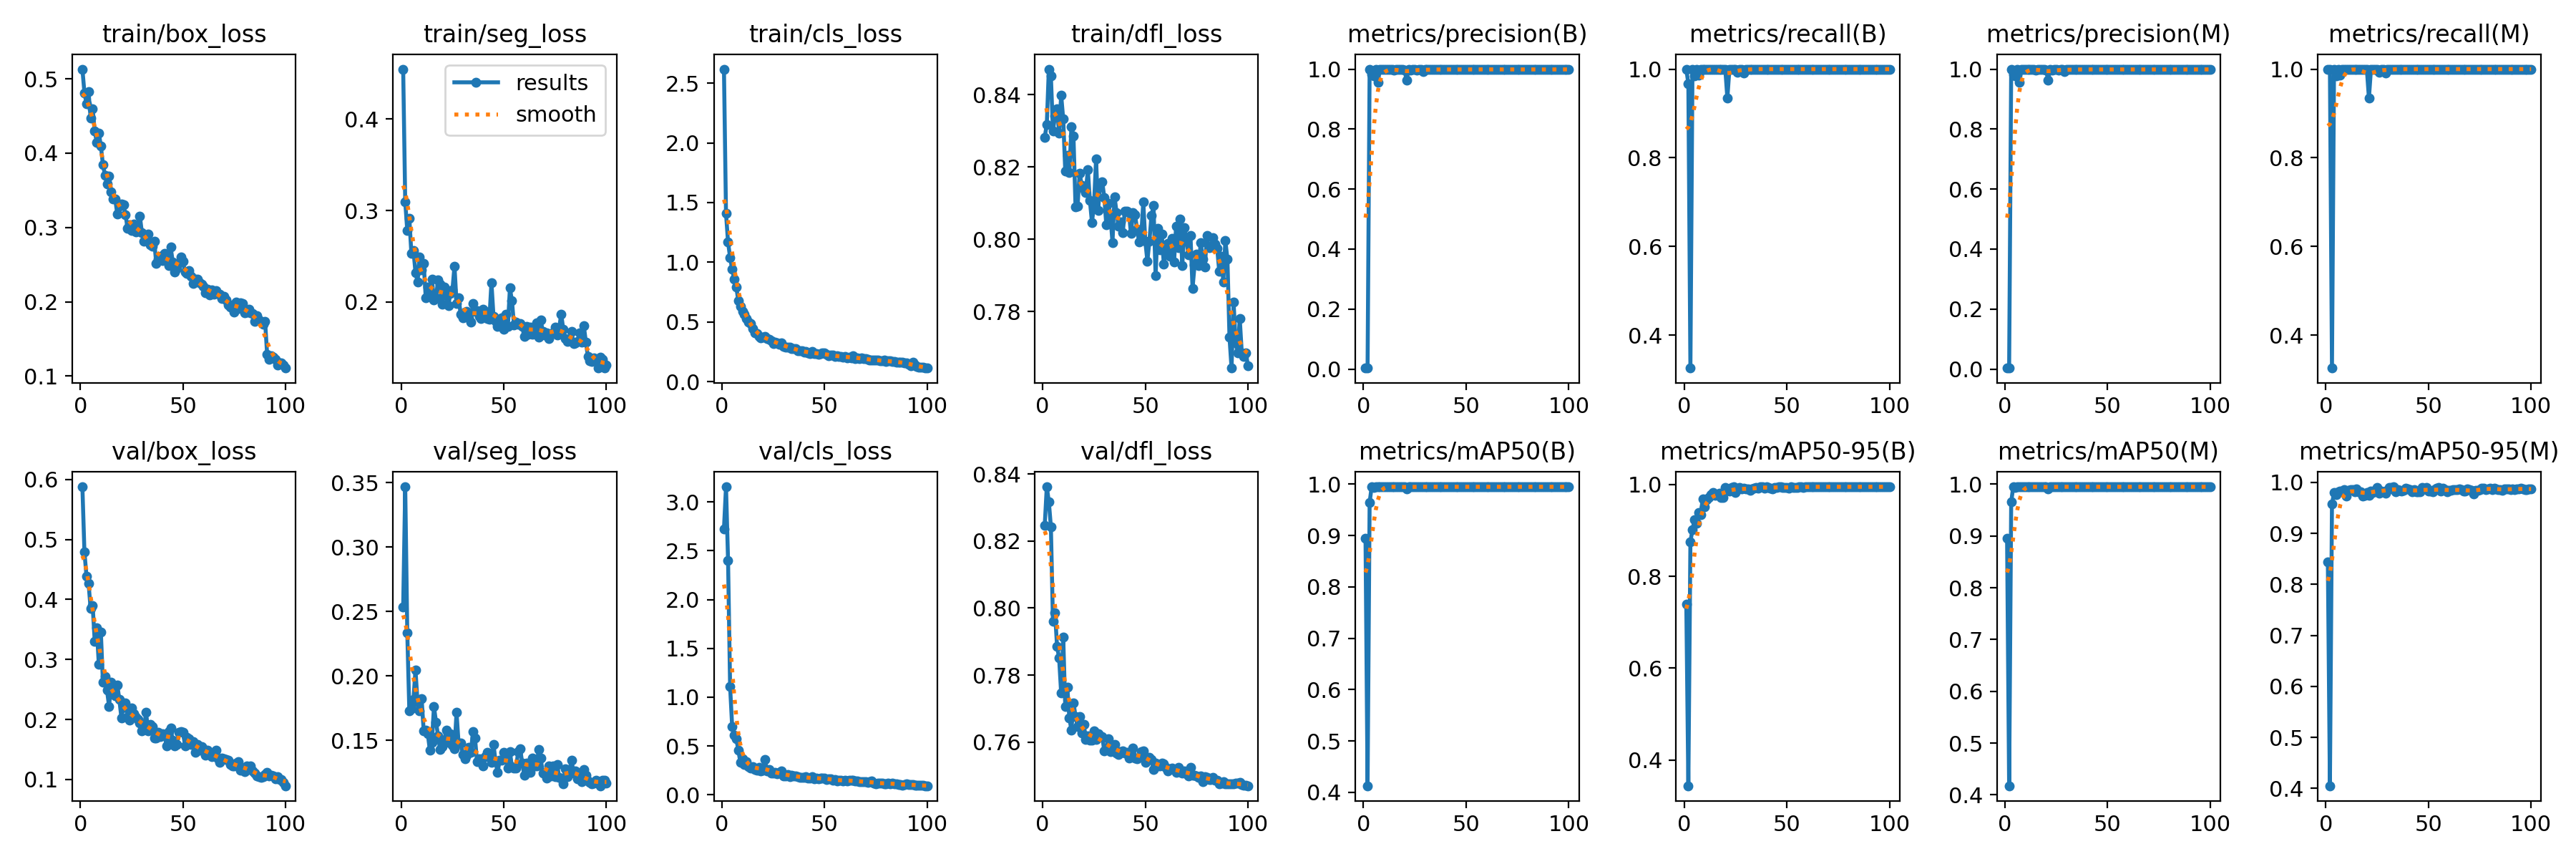

Source data for this figure (header and first rows):
epoch, time, train/box_loss, train/seg_loss, train/cls_loss, train/dfl_loss, metrics/precision(B), metrics/recall(B), metrics/mAP50(B), metrics/mAP50-95(B), metrics/precision(M), metrics/recall(M), metrics/mAP50(M), metrics/mAP50-95(M), val/box_loss, val/seg_loss, val/cls_loss, val/dfl_loss, lr/pg0, lr/pg1, lr/pg2
1, 15.05, 0.513, 0.4543, 2.617, 0.8283, 0.00338, 1, 0.8952, 0.7393, 0.00338, 1, 0.8952, 0.8444, 0.5879, 0.2536, 2.724, 0.8248, 0.0004168, 0.0004168, 0.0004168
2, 23.86, 0.4811, 0.3093, 1.408, 0.8318, 0.00325, 0.9672, 0.4127, 0.3436, 0.00337, 1, 0.4175, 0.4053, 0.4789, 0.3468, 3.154, 0.8362, 0.0008418, 0.0008418, 0.0008418
3, 32.06, 0.4667, 0.2779, 1.167, 0.8471, 1, 0.3261, 0.9649, 0.8756, 1, 0.3261, 0.9655, 0.9572, 0.439, 0.2337, 2.4, 0.8317, 0.001258, 0.001258, 0.001258
4, 39.8, 0.4826, 0.2912, 1.04, 0.8451, 0.9812, 1, 0.995, 0.9015, 0.9812, 1, 0.995, 0.9806, 0.4271, 0.1731, 1.107, 0.8243, 0.001617, 0.001617, 0.001617
5, 47.47, 0.4472, 0.253, 0.9414, 0.83, 0.9775, 0.9841, 0.9942, 0.9228, 0.9775, 0.9841, 0.9942, 0.976, 0.3851, 0.1749, 0.6996, 0.7961, 0.001601, 0.001601, 0.001601
6, 55.05, 0.4599, 0.2566, 0.8566, 0.8341, 0.9979, 1, 0.995, 0.9152, 0.9979, 1, 0.995, 0.9814, 0.39, 0.1818, 0.6129, 0.7987, 0.001584, 0.001584, 0.001584
7, 62.71, 0.4294, 0.2324, 0.7933, 0.8362, 0.9558, 0.9859, 0.995, 0.9385, 0.9558, 0.9859, 0.995, 0.9832, 0.3305, 0.2048, 0.5748, 0.7886, 0.001568, 0.001568, 0.001568
8, 70.37, 0.4148, 0.2222, 0.6789, 0.8294, 0.9989, 1, 0.995, 0.9346, 0.9989, 1, 0.995, 0.9833, 0.3527, 0.1796, 0.4598, 0.7851, 0.001551, 0.001551, 0.001551
9, 77.88, 0.4273, 0.2492, 0.6305, 0.8399, 0.9987, 1, 0.995, 0.9685, 0.9987, 1, 0.995, 0.9856, 0.2917, 0.173, 0.3315, 0.7746, 0.001535, 0.001535, 0.001535
10, 85.49, 0.4095, 0.235, 0.5881, 0.8333, 0.9984, 1, 0.995, 0.951, 0.9984, 1, 0.995, 0.9727, 0.3451, 0.1822, 0.3662, 0.7913, 0.001518, 0.001518, 0.001518
11, 93.16, 0.3846, 0.2422, 0.5626, 0.8189, 0.998, 1, 0.995, 0.9673, 0.998, 1, 0.995, 0.984, 0.2621, 0.1574, 0.3101, 0.7705, 0.001502, 0.001502, 0.001502
12, 100.9, 0.3704, 0.2046, 0.5273, 0.8233, 0.9987, 1, 0.995, 0.9725, 0.9987, 1, 0.995, 0.9852, 0.272, 0.1583, 0.337, 0.7764, 0.001485, 0.001485, 0.001485
13, 108.4, 0.3586, 0.2162, 0.4971, 0.8184, 0.999, 1, 0.995, 0.9784, 0.999, 1, 0.995, 0.9857, 0.2484, 0.1551, 0.29, 0.7671, 0.001469, 0.001469, 0.001469
14, 116.1, 0.3692, 0.2061, 0.4889, 0.8312, 0.9988, 1, 0.995, 0.9823, 0.9988, 1, 0.995, 0.9823, 0.2219, 0.1424, 0.2711, 0.7636, 0.001452, 0.001452, 0.001452
15, 125, 0.3476, 0.225, 0.4435, 0.8285, 0.9965, 1, 0.995, 0.9761, 0.9965, 1, 0.995, 0.9869, 0.2623, 0.1486, 0.2874, 0.7718, 0.001436, 0.001436, 0.001436
16, 133.1, 0.3382, 0.2022, 0.4092, 0.8089, 0.999, 1, 0.995, 0.9778, 0.999, 1, 0.995, 0.9812, 0.2475, 0.1764, 0.2618, 0.7677, 0.001419, 0.001419, 0.001419
17, 141, 0.3378, 0.2046, 0.4013, 0.8092, 0.9986, 1, 0.995, 0.9807, 0.9986, 1, 0.995, 0.9818, 0.2389, 0.1643, 0.254, 0.7645, 0.001403, 0.001403, 0.001403
18, 148.2, 0.3181, 0.2244, 0.3794, 0.8183, 0.9986, 1, 0.995, 0.9711, 0.9986, 1, 0.995, 0.9739, 0.2578, 0.1538, 0.28, 0.7675, 0.001386, 0.001386, 0.001386
19, 155.5, 0.3286, 0.2193, 0.3679, 0.8149, 0.9988, 1, 0.995, 0.9719, 0.9988, 1, 0.995, 0.9747, 0.233, 0.1429, 0.2426, 0.7627, 0.00137, 0.00137, 0.00137
20, 162.7, 0.3315, 0.1975, 0.373, 0.814, 0.9963, 1, 0.995, 0.9935, 0.9963, 1, 0.995, 0.9806, 0.2029, 0.1454, 0.2535, 0.7653, 0.001353, 0.001353, 0.001353
21, 170.1, 0.3305, 0.2165, 0.3794, 0.813, 0.964, 0.9346, 0.9914, 0.9866, 0.964, 0.9346, 0.9914, 0.9753, 0.22, 0.1504, 0.359, 0.7609, 0.001337, 0.001337, 0.001337
22, 177.3, 0.3175, 0.2067, 0.3595, 0.8192, 0.9984, 1, 0.995, 0.9861, 0.9984, 1, 0.995, 0.9837, 0.2273, 0.1579, 0.2445, 0.7618, 0.00132, 0.00132, 0.00132
23, 184.8, 0.2987, 0.1963, 0.3582, 0.8107, 0.9968, 1, 0.995, 0.9929, 0.9968, 1, 0.995, 0.9798, 0.2033, 0.1485, 0.2606, 0.7605, 0.001304, 0.001304, 0.001304
24, 192.3, 0.3038, 0.2093, 0.3434, 0.8047, 0.9983, 1, 0.995, 0.9946, 0.9983, 1, 0.995, 0.985, 0.1987, 0.1555, 0.2201, 0.7605, 0.001287, 0.001287, 0.001287
25, 199.6, 0.2954, 0.2132, 0.3219, 0.8094, 0.9986, 1, 0.995, 0.9827, 0.9986, 1, 0.995, 0.9895, 0.2197, 0.1462, 0.2223, 0.7632, 0.001271, 0.001271, 0.001271
26, 207.1, 0.3045, 0.2394, 0.3333, 0.8221, 0.9961, 0.9927, 0.995, 0.9888, 0.9961, 0.9927, 0.995, 0.9788, 0.2099, 0.1435, 0.23, 0.7609, 0.001254, 0.001254, 0.001254
27, 214.4, 0.2938, 0.1986, 0.3273, 0.808, 0.9989, 1, 0.995, 0.9934, 0.9989, 1, 0.995, 0.9831, 0.2035, 0.1719, 0.2131, 0.7624, 0.001238, 0.001238, 0.001238
28, 221.9, 0.2978, 0.2048, 0.3157, 0.8156, 0.9986, 1, 0.995, 0.9911, 0.9986, 1, 0.995, 0.9818, 0.2, 0.1478, 0.2313, 0.7617, 0.001221, 0.001221, 0.001221
29, 229.4, 0.3152, 0.1868, 0.3281, 0.816, 0.9927, 0.9919, 0.995, 0.9919, 0.9927, 0.9919, 0.995, 0.9791, 0.1946, 0.1478, 0.2469, 0.7617, 0.001205, 0.001205, 0.001205
30, 237.1, 0.2928, 0.1831, 0.2949, 0.8116, 0.9983, 1, 0.995, 0.9906, 0.9983, 1, 0.995, 0.9849, 0.1803, 0.1392, 0.1959, 0.7574, 0.001188, 0.001188, 0.001188
31, 244.6, 0.2816, 0.1893, 0.2895, 0.8039, 0.9989, 1, 0.995, 0.9911, 0.9989, 1, 0.995, 0.9906, 0.1829, 0.1357, 0.1957, 0.758, 0.001172, 0.001172, 0.001172
32, 252.3, 0.2822, 0.1901, 0.2883, 0.81, 0.9988, 1, 0.995, 0.9871, 0.9988, 1, 0.995, 0.9894, 0.2122, 0.1387, 0.2056, 0.761, 0.001155, 0.001155, 0.001155
33, 259.8, 0.2911, 0.1825, 0.2899, 0.8066, 0.9981, 1, 0.995, 0.9897, 0.9981, 1, 0.995, 0.9915, 0.1809, 0.1446, 0.1876, 0.757, 0.001139, 0.001139, 0.001139
34, 267.4, 0.2761, 0.1785, 0.277, 0.7991, 0.9983, 1, 0.995, 0.9912, 0.9983, 1, 0.995, 0.9821, 0.1911, 0.141, 0.2014, 0.7586, 0.001122, 0.001122, 0.001122
35, 275, 0.2743, 0.1985, 0.2802, 0.8118, 0.999, 1, 0.995, 0.9943, 0.999, 1, 0.995, 0.9866, 0.1886, 0.1568, 0.1971, 0.7593, 0.001106, 0.001106, 0.001106
36, 282.6, 0.2813, 0.1898, 0.2781, 0.8074, 0.9985, 1, 0.995, 0.9925, 0.9985, 1, 0.995, 0.9844, 0.1686, 0.1518, 0.1921, 0.7568, 0.001089, 0.001089, 0.001089
37, 290.2, 0.2511, 0.1906, 0.2587, 0.8036, 0.9989, 1, 0.995, 0.9945, 0.9989, 1, 0.995, 0.9835, 0.1691, 0.1334, 0.1848, 0.7564, 0.001073, 0.001073, 0.001073
38, 297.9, 0.2572, 0.1842, 0.2598, 0.8048, 0.9989, 1, 0.995, 0.995, 0.9989, 1, 0.995, 0.9845, 0.1782, 0.1359, 0.1807, 0.7572, 0.001056, 0.001056, 0.001056
39, 305.6, 0.2611, 0.1819, 0.2571, 0.8018, 0.9988, 1, 0.995, 0.9922, 0.9988, 1, 0.995, 0.9883, 0.1713, 0.1339, 0.1773, 0.7573, 0.00104, 0.00104, 0.00104
40, 313.3, 0.2558, 0.1919, 0.2469, 0.8078, 0.9988, 1, 0.995, 0.9945, 0.9988, 1, 0.995, 0.9877, 0.1759, 0.13, 0.1818, 0.7567, 0.001023, 0.001023, 0.001023
41, 321, 0.2648, 0.1899, 0.2517, 0.8077, 0.9988, 1, 0.995, 0.9935, 0.9988, 1, 0.995, 0.9862, 0.1745, 0.1373, 0.1829, 0.7569, 0.001007, 0.001007, 0.001007
42, 328.7, 0.2572, 0.182, 0.2436, 0.8074, 0.999, 1, 0.995, 0.9926, 0.999, 1, 0.995, 0.9815, 0.1559, 0.1407, 0.1711, 0.7553, 0.0009904, 0.0009904, 0.0009904
43, 336.3, 0.2484, 0.1813, 0.2368, 0.8016, 0.9989, 1, 0.995, 0.9906, 0.9989, 1, 0.995, 0.986, 0.1796, 0.1396, 0.1693, 0.7563, 0.0009739, 0.0009739, 0.0009739
44, 344.1, 0.2735, 0.2214, 0.2536, 0.8075, 0.999, 1, 0.995, 0.9942, 0.999, 1, 0.995, 0.9813, 0.1851, 0.1333, 0.1846, 0.7582, 0.0009574, 0.0009574, 0.0009574
45, 351.8, 0.2539, 0.1845, 0.2384, 0.8067, 0.999, 1, 0.995, 0.9936, 0.999, 1, 0.995, 0.9811, 0.1651, 0.1471, 0.1636, 0.7551, 0.0009409, 0.0009409, 0.0009409
46, 359.6, 0.2396, 0.1786, 0.2342, 0.8027, 0.9986, 1, 0.995, 0.995, 0.9986, 1, 0.995, 0.982, 0.1562, 0.1336, 0.1684, 0.755, 0.0009244, 0.0009244, 0.0009244
47, 367.5, 0.2446, 0.1734, 0.2321, 0.7993, 0.9991, 1, 0.995, 0.995, 0.9991, 1, 0.995, 0.9896, 0.1577, 0.1252, 0.1622, 0.7555, 0.0009078, 0.0009078, 0.0009078
48, 375.5, 0.2524, 0.174, 0.2334, 0.8008, 0.9986, 1, 0.995, 0.9936, 0.9986, 1, 0.995, 0.987, 0.1789, 0.1348, 0.1709, 0.7571, 0.0008913, 0.0008913, 0.0008913
49, 383.3, 0.2599, 0.1824, 0.2393, 0.8103, 0.9989, 1, 0.995, 0.9937, 0.9989, 1, 0.995, 0.9904, 0.1797, 0.1348, 0.1738, 0.7573, 0.0008748, 0.0008748, 0.0008748
50, 391.1, 0.254, 0.1704, 0.2403, 0.7994, 0.9989, 1, 0.995, 0.9942, 0.9989, 1, 0.995, 0.9837, 0.1791, 0.1407, 0.1713, 0.754, 0.0008583, 0.0008583, 0.0008583
51, 398.9, 0.2399, 0.1864, 0.227, 0.794, 0.9984, 1, 0.995, 0.9913, 0.9984, 1, 0.995, 0.9836, 0.1562, 0.1363, 0.16, 0.7552, 0.0008418, 0.0008418, 0.0008418
52, 406.8, 0.2376, 0.1731, 0.2202, 0.7995, 0.9988, 1, 0.995, 0.9946, 0.9988, 1, 0.995, 0.9813, 0.1707, 0.1287, 0.1615, 0.7554, 0.0008253, 0.0008253, 0.0008253
53, 414.5, 0.2414, 0.2153, 0.2232, 0.8066, 0.999, 1, 0.995, 0.9937, 0.999, 1, 0.995, 0.9858, 0.1676, 0.1413, 0.165, 0.7547, 0.0008088, 0.0008088, 0.0008088
54, 422.3, 0.2346, 0.2012, 0.2207, 0.8093, 0.999, 1, 0.995, 0.9929, 0.999, 1, 0.995, 0.9885, 0.1578, 0.1296, 0.1527, 0.7518, 0.0007923, 0.0007923, 0.0007923
55, 430.2, 0.2249, 0.1746, 0.2142, 0.7899, 0.9991, 1, 0.995, 0.9942, 0.9991, 1, 0.995, 0.9898, 0.1631, 0.1284, 0.1534, 0.7538, 0.0007758, 0.0007758, 0.0007758
56, 438.2, 0.23, 0.1779, 0.2184, 0.803, 0.999, 1, 0.995, 0.995, 0.999, 1, 0.995, 0.9825, 0.1452, 0.1287, 0.1436, 0.7529, 0.0007593, 0.0007593, 0.0007593
57, 446, 0.23, 0.1756, 0.2093, 0.797, 0.9991, 1, 0.995, 0.995, 0.9991, 1, 0.995, 0.9885, 0.158, 0.1413, 0.1531, 0.7529, 0.0007428, 0.0007428, 0.0007428
58, 453.7, 0.2252, 0.1768, 0.2106, 0.8015, 0.999, 1, 0.995, 0.9938, 0.999, 1, 0.995, 0.986, 0.1489, 0.1435, 0.1487, 0.7537, 0.0007263, 0.0007263, 0.0007263
59, 461.4, 0.2234, 0.1734, 0.2078, 0.7932, 0.9989, 1, 0.995, 0.995, 0.9989, 1, 0.995, 0.9818, 0.1545, 0.1326, 0.1449, 0.7536, 0.0007098, 0.0007098, 0.0007098
60, 469.3, 0.2204, 0.1621, 0.2121, 0.7968, 0.9989, 1, 0.995, 0.995, 0.9989, 1, 0.995, 0.9847, 0.1506, 0.123, 0.1484, 0.7524, 0.0006933, 0.0006933, 0.0006933
... 40 more rows
